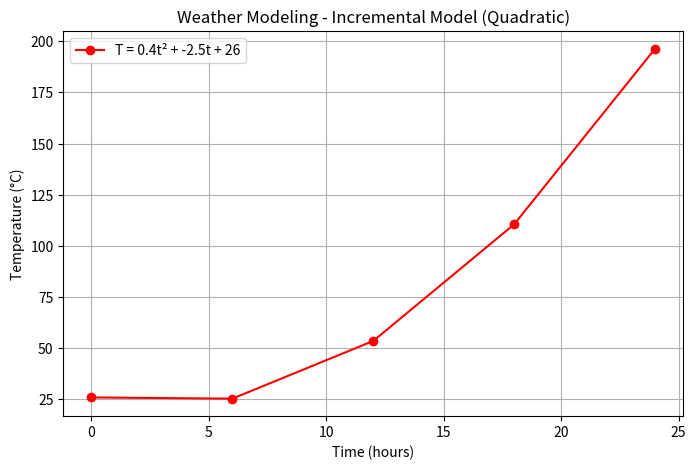

Generate this figure with matplotlib:
import matplotlib.pyplot as plt
import numpy as np

# Coefficients for quadratic model
a, b, c = 0.4, -2.5, 26

def quadratic_weather_model(time):
    """Predict temperature using quadratic equation."""
    return a * (time ** 2) + b * time + c
print("=== INCREMENTAL MODEL ===")
increment_hours = 6  # increment every 6 hours
total_hours = 24
incremental_times = []
incremental_temps = []

for t in range(0, total_hours + 1, increment_hours):
    temp = quadratic_weather_model(t)
    incremental_times.append(t)
    incremental_temps.append(temp)
    print(f"Time: {t} hrs -> Temp: {temp:.2f}°C (increment added)")

plt.figure(figsize=(8, 5))
plt.plot(incremental_times, incremental_temps, 'ro-', label=f"T = {a}t² + {b}t + {c}")
plt.title("Weather Modeling - Incremental Model (Quadratic)")
plt.xlabel("Time (hours)")
plt.ylabel("Temperature (°C)")
plt.legend()
plt.grid(True)
plt.show()
